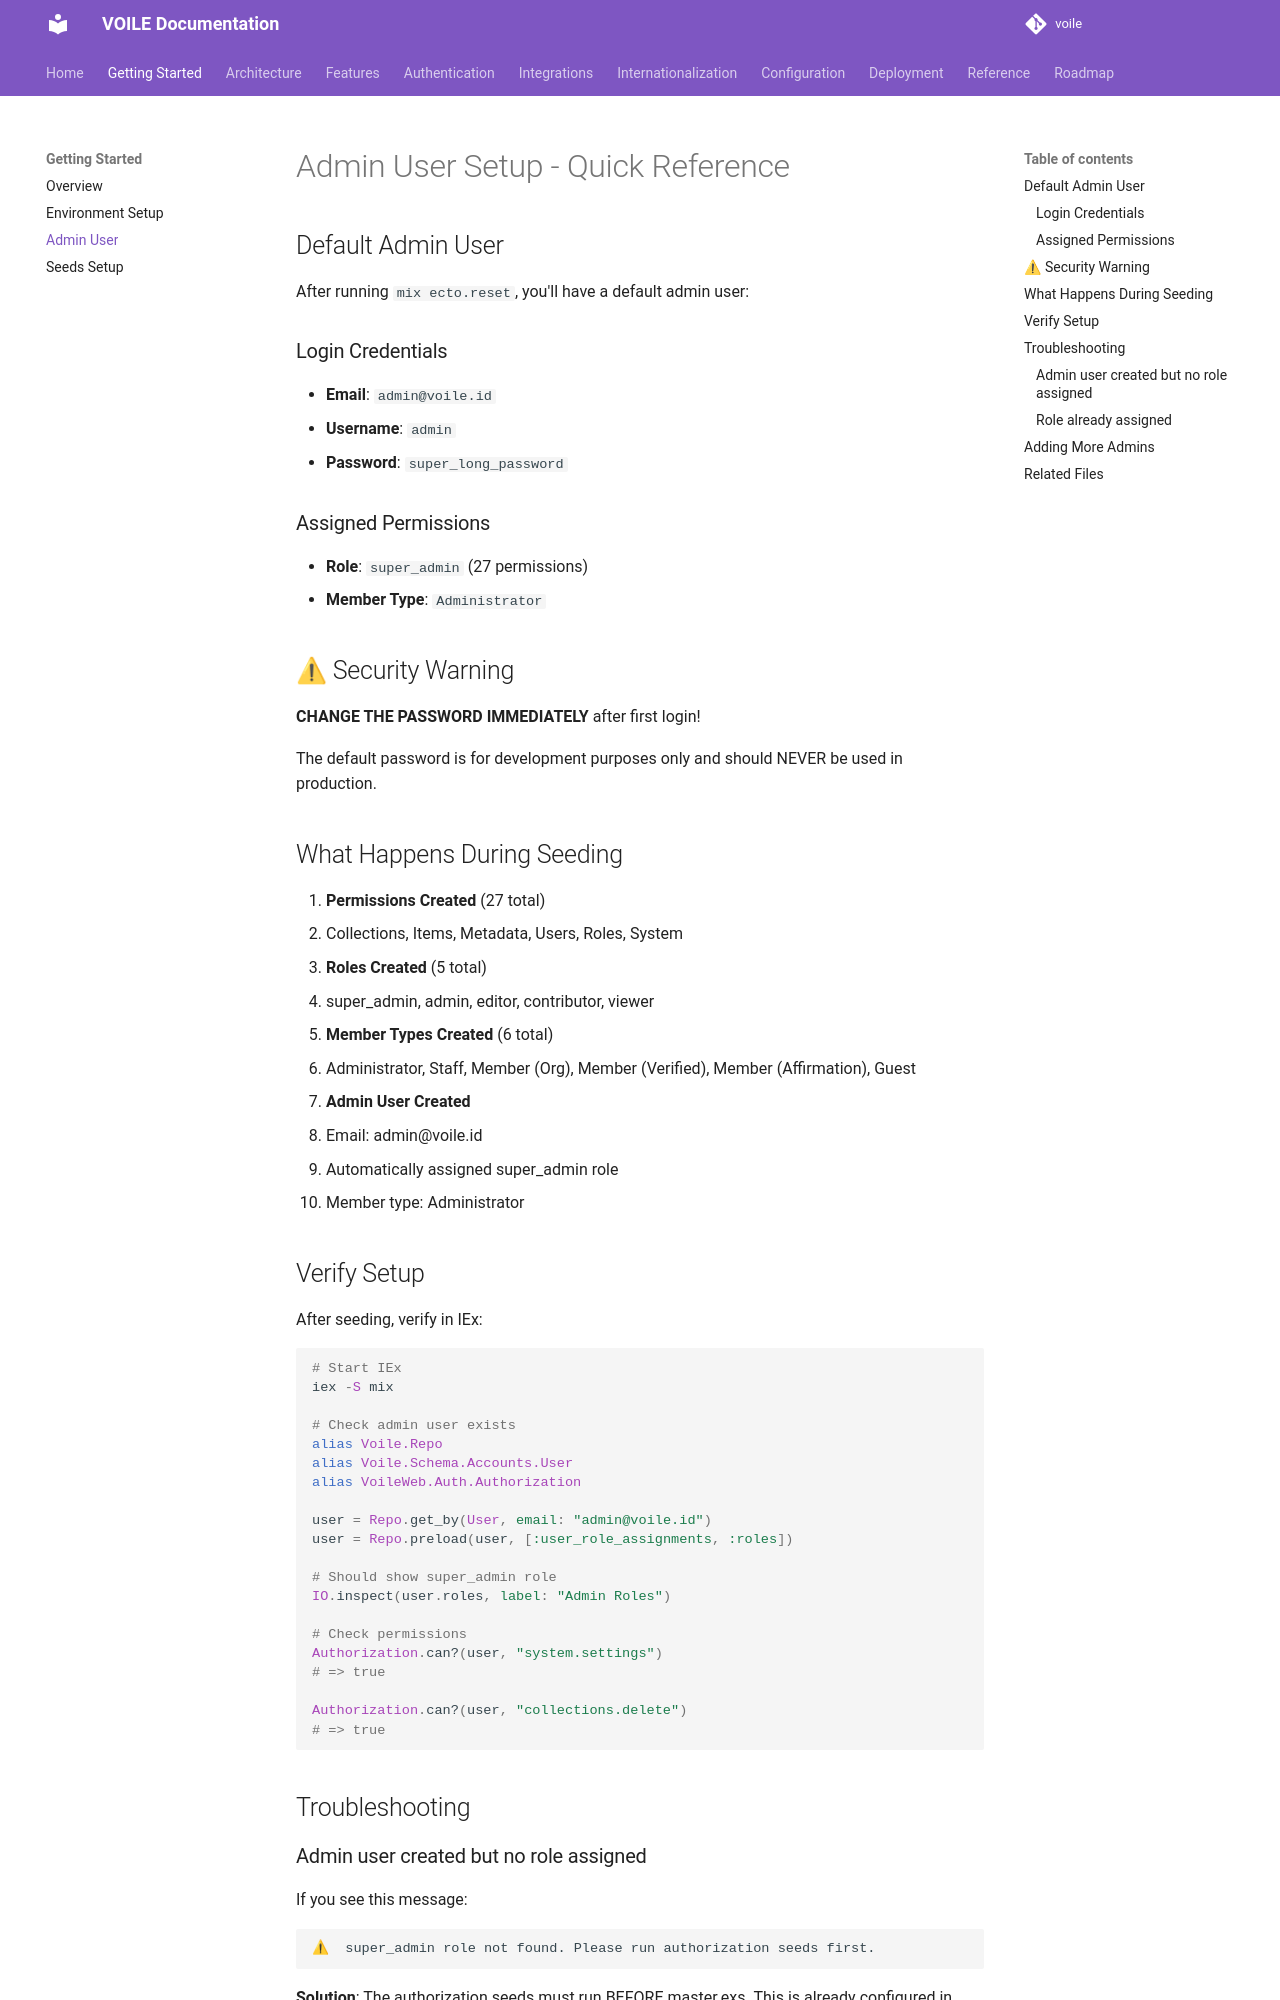

repository: curatorian/voile · page: getting-started/admin-user/index.html · generator: mkdocs

# Admin User Setup - Quick Reference

## Default Admin User

After running `mix ecto.reset`, you'll have a default admin user:

### Login Credentials
- **Email**: `admin@voile.id`
- **Username**: `admin`
- **Password**: `super_long_password`

### Assigned Permissions
- **Role**: `super_admin` (27 permissions)
- **Member Type**: `Administrator`

## ⚠ Security Warning

**CHANGE THE PASSWORD IMMEDIATELY** after first login!

The default password is for development purposes only and should NEVER be used in production.

## What Happens During Seeding

1. **Permissions Created** (27 total)
   - Collections, Items, Metadata, Users, Roles, System

2. **Roles Created** (5 total)
   - super_admin, admin, editor, contributor, viewer

3. **Member Types Created** (6 total)
   - Administrator, Staff, Member (Org), Member (Verified), Member (Affirmation), Guest

4. **Admin User Created**
   - Email: admin@voile.id
   - Automatically assigned super_admin role
   - Member type: Administrator

## Verify Setup

After seeding, verify in IEx:

```elixir
# Start IEx
iex -S mix

# Check admin user exists
alias Voile.Repo
alias Voile.Schema.Accounts.User
alias VoileWeb.Auth.Authorization

user = Repo.get_by(User, email: "admin@voile.id")
user = Repo.preload(user, [:user_role_assignments, :roles])

# Should show super_admin role
IO.inspect(user.roles, label: "Admin Roles")

# Check permissions
Authorization.can?(user, "system.settings")
# => true

Authorization.can?(user, "collections.delete")
# => true
```

## Troubleshooting

### Admin user created but no role assigned

If you see this message:
```
⚠  super_admin role not found. Please run authorization seeds first.
```

**Solution**: The authorization seeds must run BEFORE master.exs. This is already configured in seeds.exs.
